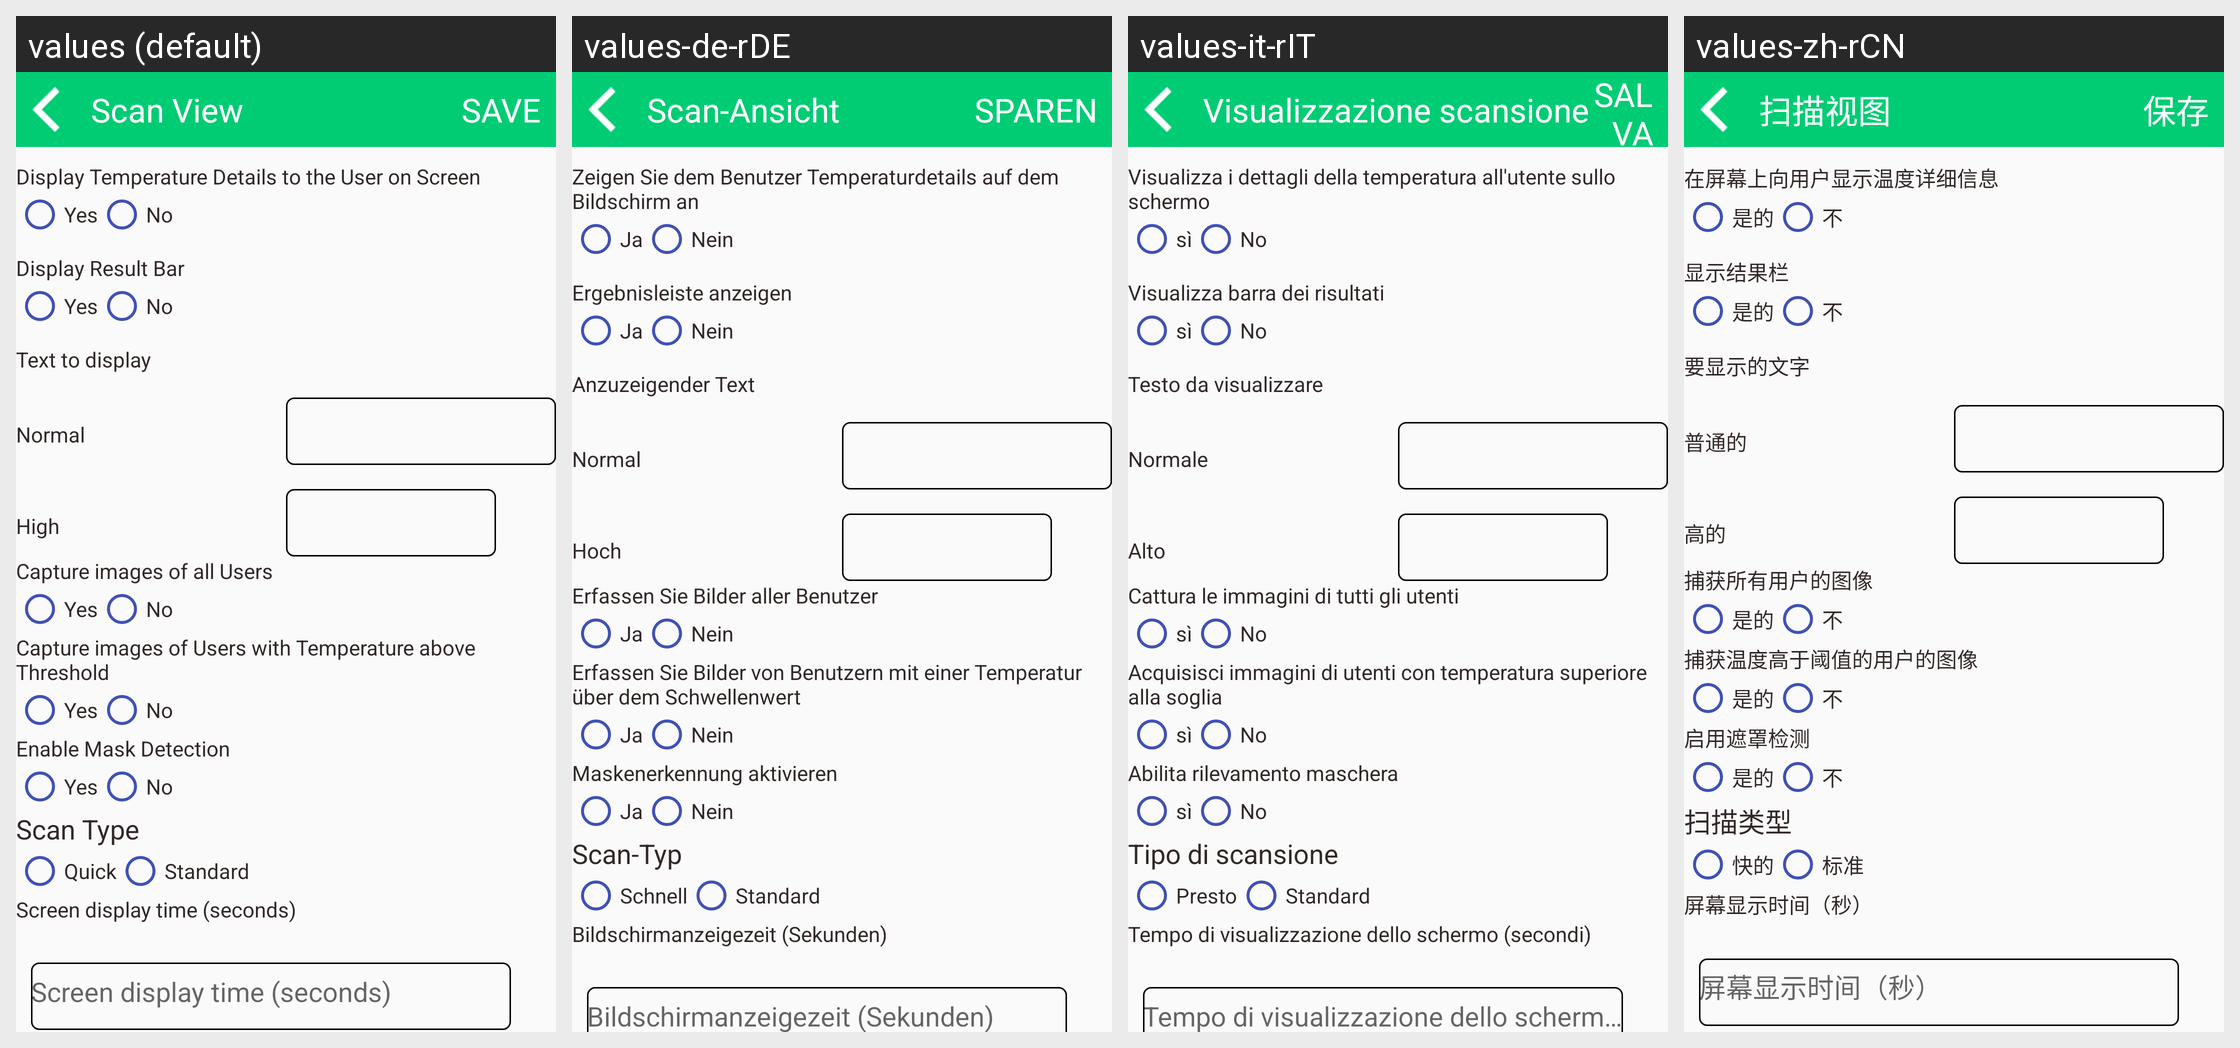

For this localized Android screen grid, give each drawn string resource with its value in every locale shown.
Android screen res/layout/activity_scan_view.xml rendered under 4 locales, left to right: values (default), values-de-rDE, values-it-rIT, values-zh-rCN. Device: Nexus 5 (rendered at 1080×1920; each locale shown at half size, 540×960, under a caption strip naming it); theme AppTheme.
Other locales in the repository, not shown: values-es-rES, values-fr-rFR, values-hi-rIN, values-ja-rJP, values-kn-rIN, values-ta-rIN, values-te-rIN.
Strings drawn on this screen, with the default value and each locale's value (text and hints the layout hard-codes, and strings that could not be matched under every locale, appear in the picture but are not listed):

scan_view
  values: Scan View
  values-de-rDE: Scan-Ansicht
  values-it-rIT: Visualizzazione scansione
  values-zh-rCN: 扫描视图

save
  values: SAVE
  values-de-rDE: SPAREN
  values-it-rIT: SALVA
  values-zh-rCN: 保存

display_temperature
  values: Display Temperature Details to the User on Screen
  values-de-rDE: Zeigen Sie dem Benutzer Temperaturdetails auf dem Bildschirm an
  values-it-rIT: Visualizza i dettagli della temperatura all'utente sullo schermo
  values-zh-rCN: 在屏幕上向用户显示温度详细信息

living_type_1
  values: Yes
  values-de-rDE: Ja
  values-it-rIT: sì
  values-zh-rCN: 是的

living_type_0
  values: No
  values-de-rDE: Nein
  values-it-rIT: No
  values-zh-rCN: 不

tv_result_bar
  values: Display Result Bar
  values-de-rDE: Ergebnisleiste anzeigen
  values-it-rIT: Visualizza barra dei risultati
  values-zh-rCN: 显示结果栏

tv_text_display
  values: Text to display
  values-de-rDE: Anzuzeigender Text
  values-it-rIT: Testo da visualizzare
  values-zh-rCN: 要显示的文字

tv_temp_text_normal
  values: Normal
  values-de-rDE: Normal
  values-it-rIT: Normale
  values-zh-rCN: 普通的

tv_temp_text_high
  values: High
  values-de-rDE: Hoch
  values-it-rIT: Alto
  values-zh-rCN: 高的

Capture_all
  values: Capture images of all Users
  values-de-rDE: Erfassen Sie Bilder aller Benutzer
  values-it-rIT: Cattura le immagini di tutti gli utenti
  values-zh-rCN: 捕获所有用户的图像

capture_images
  values: Capture images of Users with Temperature above Threshold
  values-de-rDE: Erfassen Sie Bilder von Benutzern mit einer Temperatur über dem Schwellenwert
  values-it-rIT: Acquisisci immagini di utenti con temperatura superiore alla soglia
  values-zh-rCN: 捕获温度高于阈值的用户的图像

enable_mask
  values: Enable Mask Detection
  values-de-rDE: Maskenerkennung aktivieren
  values-it-rIT: Abilita rilevamento maschera
  values-zh-rCN: 启用遮罩检测

scan_type
  values: Scan Type
  values-de-rDE: Scan-Typ
  values-it-rIT: Tipo di scansione
  values-zh-rCN: 扫描类型

scan_type_quick
  values: Quick
  values-de-rDE: Schnell
  values-it-rIT: Presto
  values-zh-rCN: 快的

scan_type_standard
  values: Standard
  values-de-rDE: Standard
  values-it-rIT: Standard
  values-zh-rCN: 标准

screen_delay
  values: Screen display time (seconds)
  values-de-rDE: Bildschirmanzeigezeit (Sekunden)
  values-it-rIT: Tempo di visualizzazione dello schermo (secondi)
  values-zh-rCN: 屏幕显示时间（秒）
